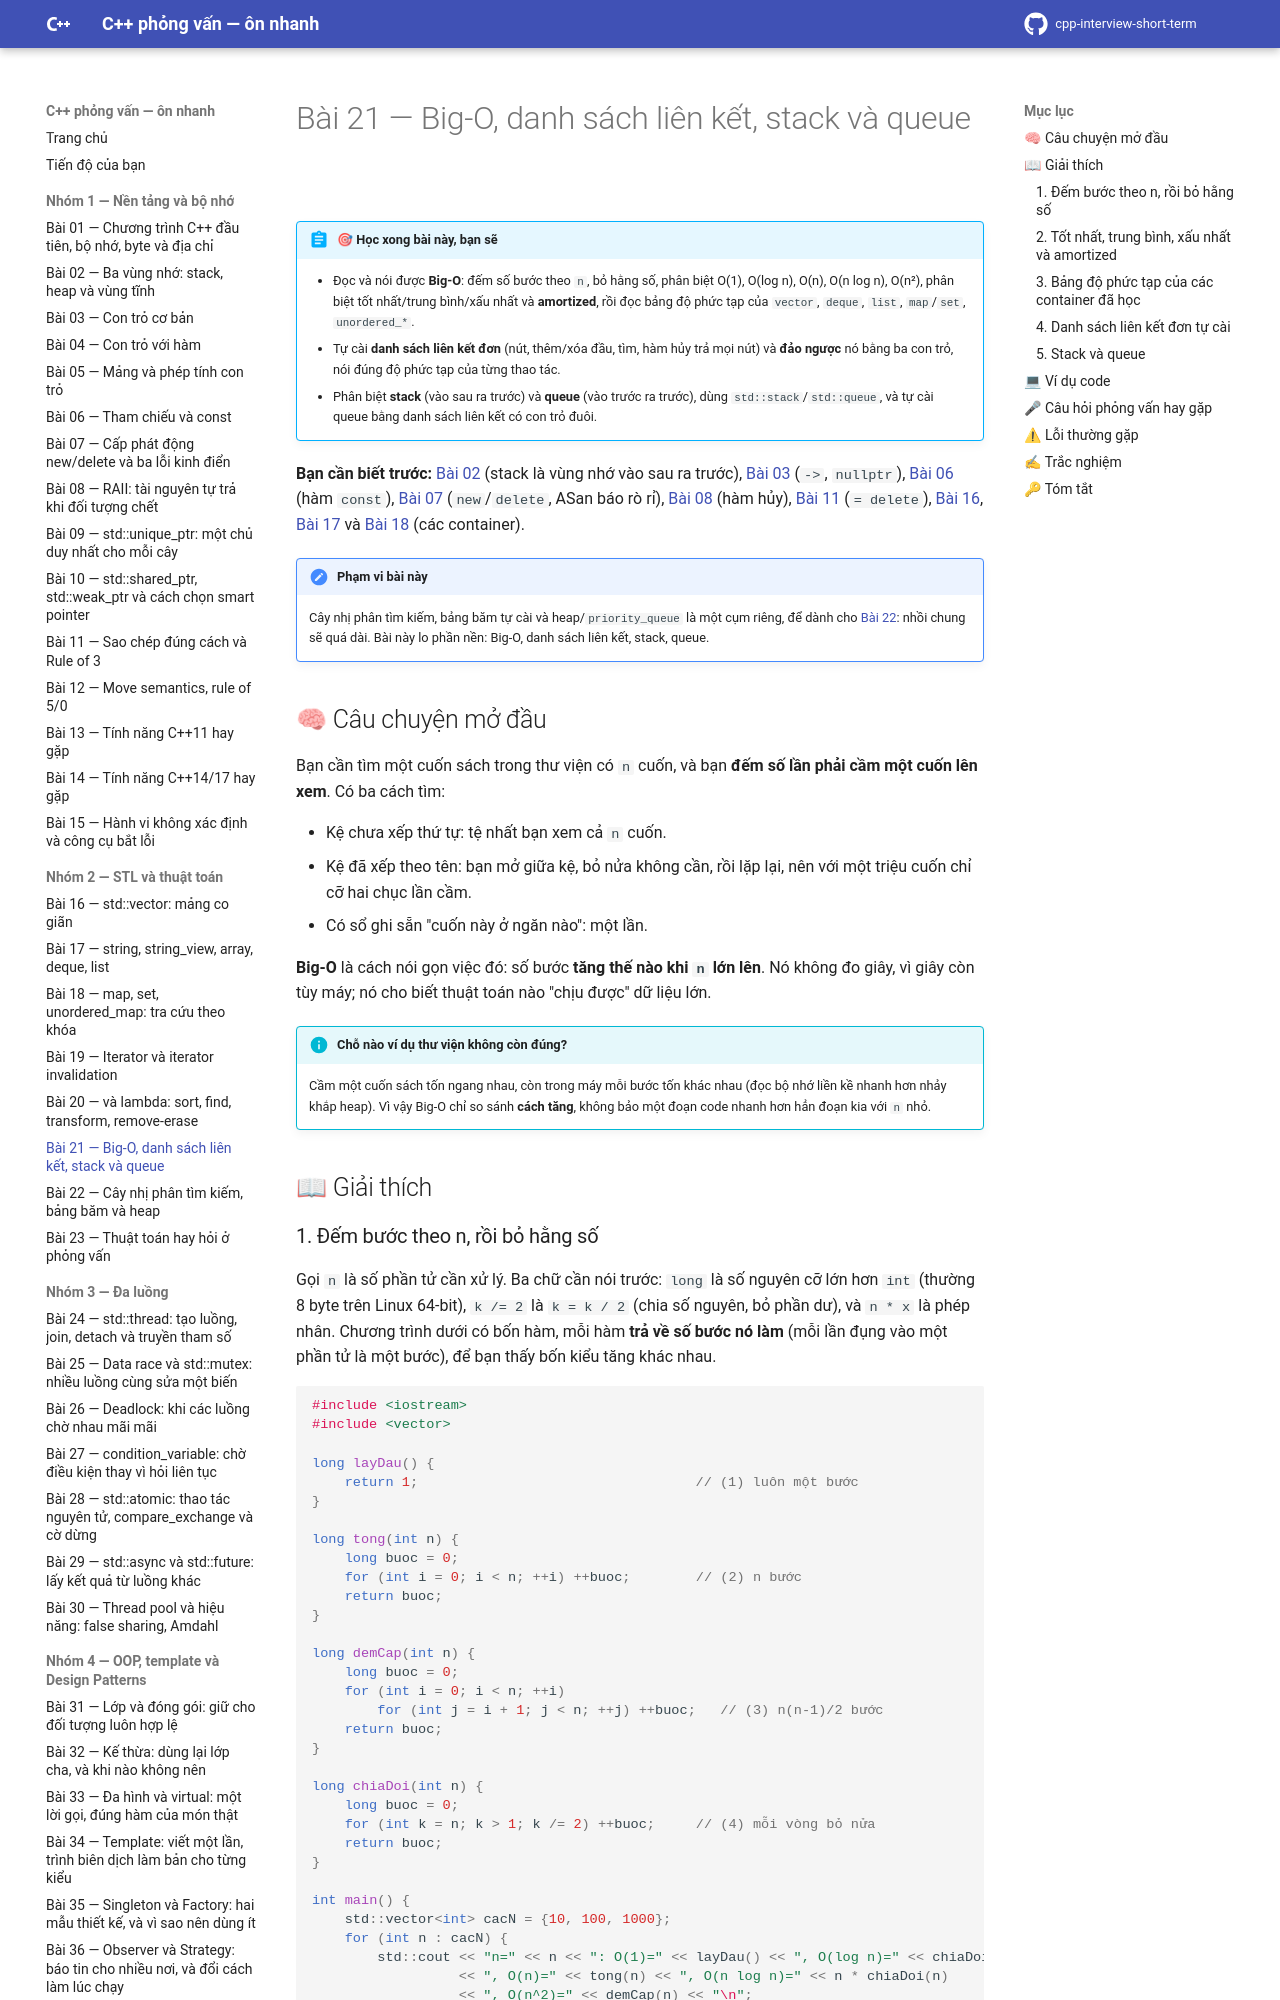

repository: hungnguyen010518/cpp-interview-short-term · page: nhom-2-stl-thuat-toan/21-big-o-cau-truc-du-lieu/index.html · generator: mkdocs

# Bài 21 — Big-O, danh sách liên kết, stack và queue

!!! abstract "🎯 Học xong bài này, bạn sẽ"
    - Đọc và nói được **Big-O**: đếm số bước theo `n`, bỏ hằng số, phân biệt O(1), O(log n), O(n), O(n log n), O(n²), phân biệt tốt nhất/trung bình/xấu nhất và **amortized**, rồi đọc bảng độ phức tạp của `vector`, `deque`, `list`, `map`/`set`, `unordered_*`.
    - Tự cài **danh sách liên kết đơn** (nút, thêm/xóa đầu, tìm, hàm hủy trả mọi nút) và **đảo ngược** nó bằng ba con trỏ, nói đúng độ phức tạp của từng thao tác.
    - Phân biệt **stack** (vào sau ra trước) và **queue** (vào trước ra trước), dùng `std::stack`/`std::queue`, và tự cài queue bằng danh sách liên kết có con trỏ đuôi.

**Bạn cần biết trước:** [Bài 02](../nhom-1-nen-tang-bo-nho/02-stack-heap-static.md) (stack là vùng nhớ vào sau ra trước), [Bài 03](../nhom-1-nen-tang-bo-nho/03-con-tro-co-ban.md) (`->`, `nullptr`), [Bài 06](../nhom-1-nen-tang-bo-nho/06-tham-chieu-const.md) (hàm `const`), [Bài 07](../nhom-1-nen-tang-bo-nho/07-new-delete.md) (`new`/`delete`, ASan báo rò rỉ), [Bài 08](../nhom-1-nen-tang-bo-nho/08-raii.md) (hàm hủy), [Bài 11](../nhom-1-nen-tang-bo-nho/11-sao-chep-rule-of-3.md) (`= delete`), [Bài 16](16-vector.md), [Bài 17](17-string-array-deque-list.md) và [Bài 18](18-map-set-unordered.md) (các container).

!!! note "Phạm vi bài này"
    Cây nhị phân tìm kiếm, bảng băm tự cài và heap/`priority_queue` là một cụm riêng, để dành cho [Bài 22](22-bst-bang-bam-heap.md): nhồi chung sẽ quá dài. Bài này lo phần nền: Big-O, danh sách liên kết, stack, queue.

## 🧠 Câu chuyện mở đầu

Bạn cần tìm một cuốn sách trong thư viện có `n` cuốn, và bạn **đếm số lần phải cầm một cuốn lên xem**. Có ba cách tìm:

- Kệ chưa xếp thứ tự: tệ nhất bạn xem cả `n` cuốn.
- Kệ đã xếp theo tên: bạn mở giữa kệ, bỏ nửa không cần, rồi lặp lại, nên với một triệu cuốn chỉ cỡ hai chục lần cầm.
- Có sổ ghi sẵn "cuốn này ở ngăn nào": một lần.

**Big-O** là cách nói gọn việc đó: số bước **tăng thế nào khi `n` lớn lên**. Nó không đo giây, vì giây còn tùy máy; nó cho biết thuật toán nào "chịu được" dữ liệu lớn.

!!! info "Chỗ nào ví dụ thư viện không còn đúng?"
    Cầm một cuốn sách tốn ngang nhau, còn trong máy mỗi bước tốn khác nhau (đọc bộ nhớ liền kề nhanh hơn nhảy khắp heap). Vì vậy Big-O chỉ so sánh **cách tăng**, không bảo một đoạn code nhanh hơn hẳn đoạn kia với `n` nhỏ.

## 📖 Giải thích
